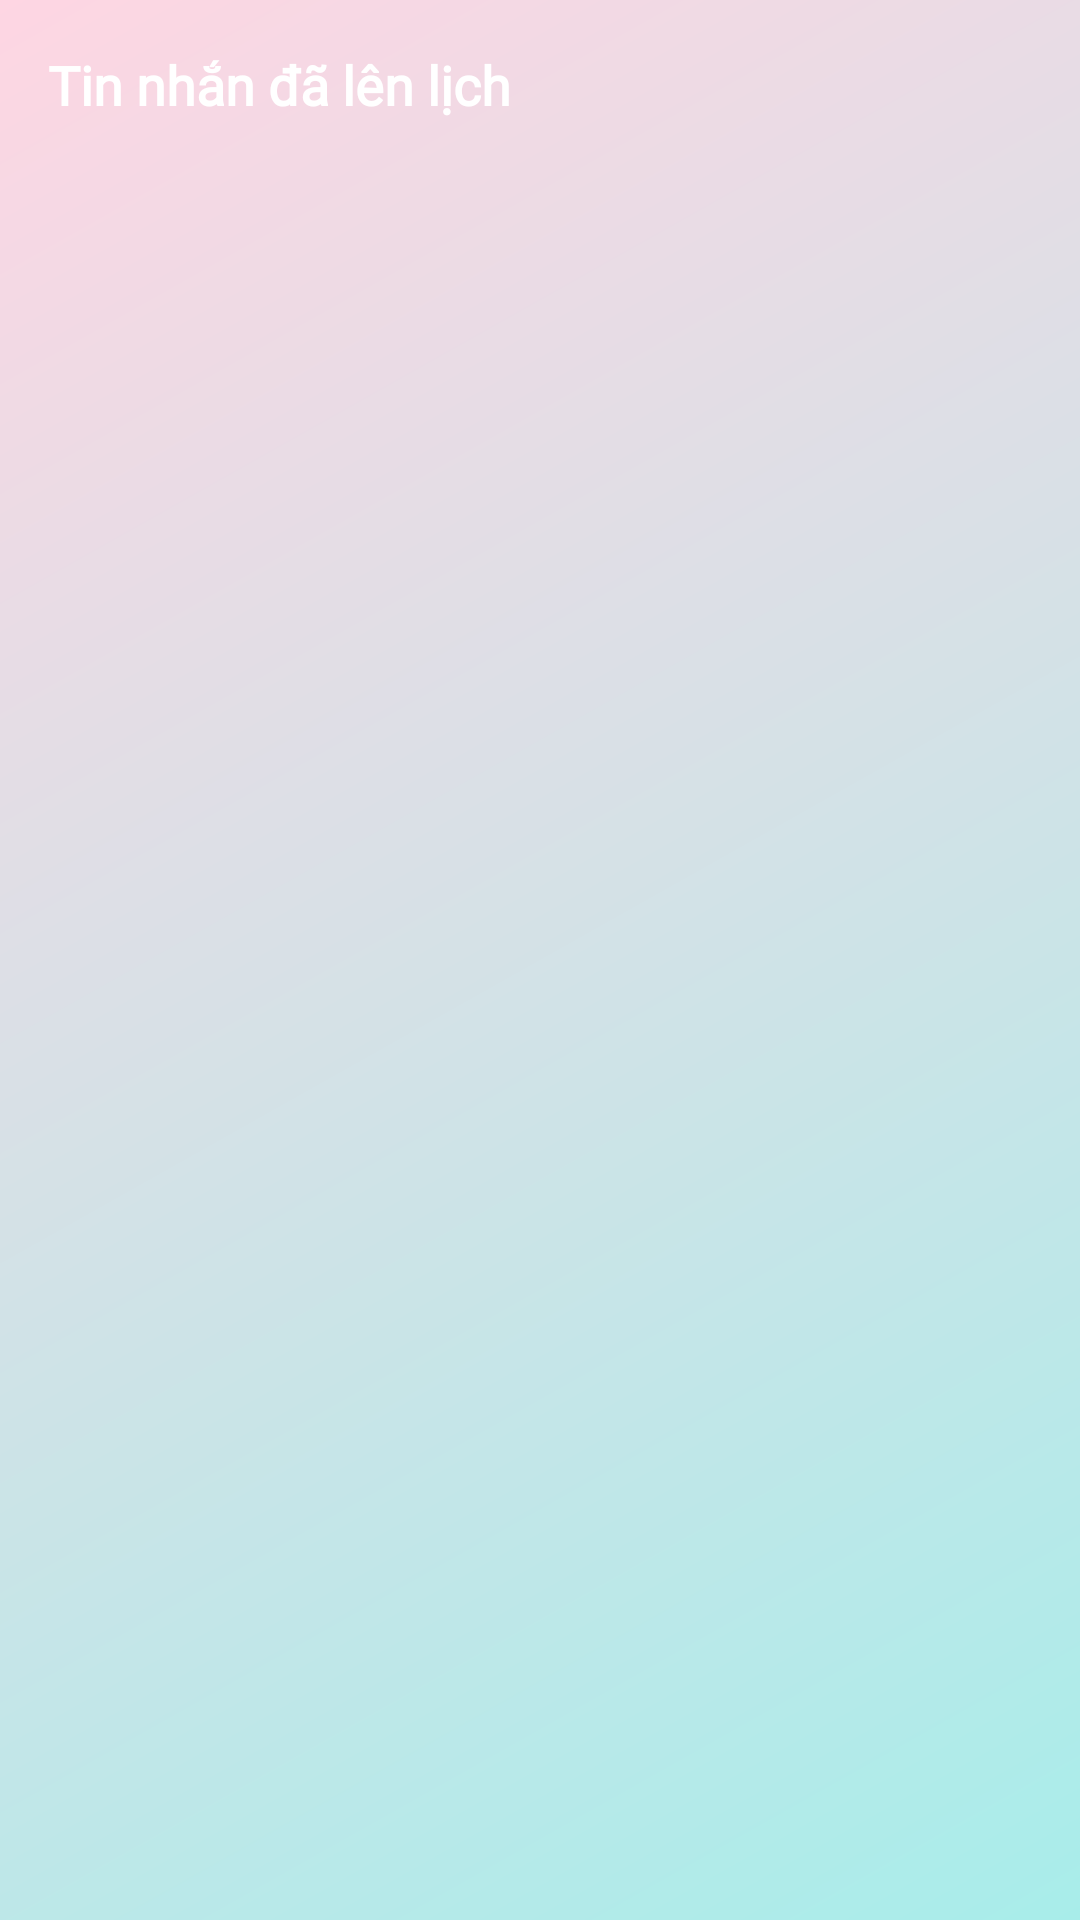

The Android layout XML behind this screen, and the referenced resources:
<!-- AndroidManifest.xml: application theme Theme.MessengerPRM -->
<!-- res/layout/activity_scheduled_messages.xml -->
<?xml version="1.0" encoding="utf-8"?>
<LinearLayout xmlns:android="http://schemas.android.com/apk/res/android"
    android:layout_width="match_parent"
    android:layout_height="match_parent"
    android:orientation="vertical"
    android:background="@drawable/chat_bg">

    <LinearLayout
        android:layout_width="match_parent"
        android:layout_height="wrap_content"
        android:orientation="horizontal"
        android:padding="16dp"
        android:gravity="center_vertical">

        <TextView
            android:layout_width="0dp"
            android:layout_height="wrap_content"
            android:layout_weight="1"
            android:text="Tin nhắn đã lên lịch"
            android:textSize="18sp"
            android:textStyle="bold"
            android:textColor="@color/white"
            android:fontFamily="@font/poppins_regular" />

    </LinearLayout>

    <androidx.recyclerview.widget.RecyclerView
        android:id="@+id/recycler_scheduled_messages"
        android:layout_width="match_parent"
        android:layout_height="0dp"
        android:layout_weight="1"
        android:padding="8dp" />

    <TextView
        android:id="@+id/tv_empty"
        android:layout_width="match_parent"
        android:layout_height="wrap_content"
        android:text="Chưa có tin nhắn nào được lên lịch"
        android:textSize="16sp"
        android:textColor="@color/white"
        android:gravity="center"
        android:padding="32dp"
        android:fontFamily="@font/poppins_regular"
        android:visibility="gone" />

</LinearLayout>
<!-- resources referenced by this layout -->
<resources>
  <color name="white">#FFFFFF</color>
  <!-- drawable chat_bg (drawable) -->
  <?xml version="1.0" encoding="utf-8"?>
  <shape xmlns:android="http://schemas.android.com/apk/res/android" android:shape="rectangle">
      <gradient
          android:type="linear"
          android:angle="135"
          android:startColor="#a8edea"
          android:endColor="#fed6e3" />
  </shape>
  <style name="Theme.MessengerPRM" parent="Base.Theme.MessengerPRM" />
  <style name="Base.Theme.MessengerPRM" parent="Theme.Material3.DayNight.NoActionBar">
          <item name="colorPrimary">@color/blue_500</item>
          <item name="colorSecondary">@color/teal_200</item>
          <item name="android:colorBackground">@color/white</item>
          <item name="android:textColorPrimary">@color/black</item>
      </style>
  <color name="blue_500">#2196F3</color>
  <color name="teal_200">#03DAC5</color>
  <color name="black">#121212</color>
</resources>
